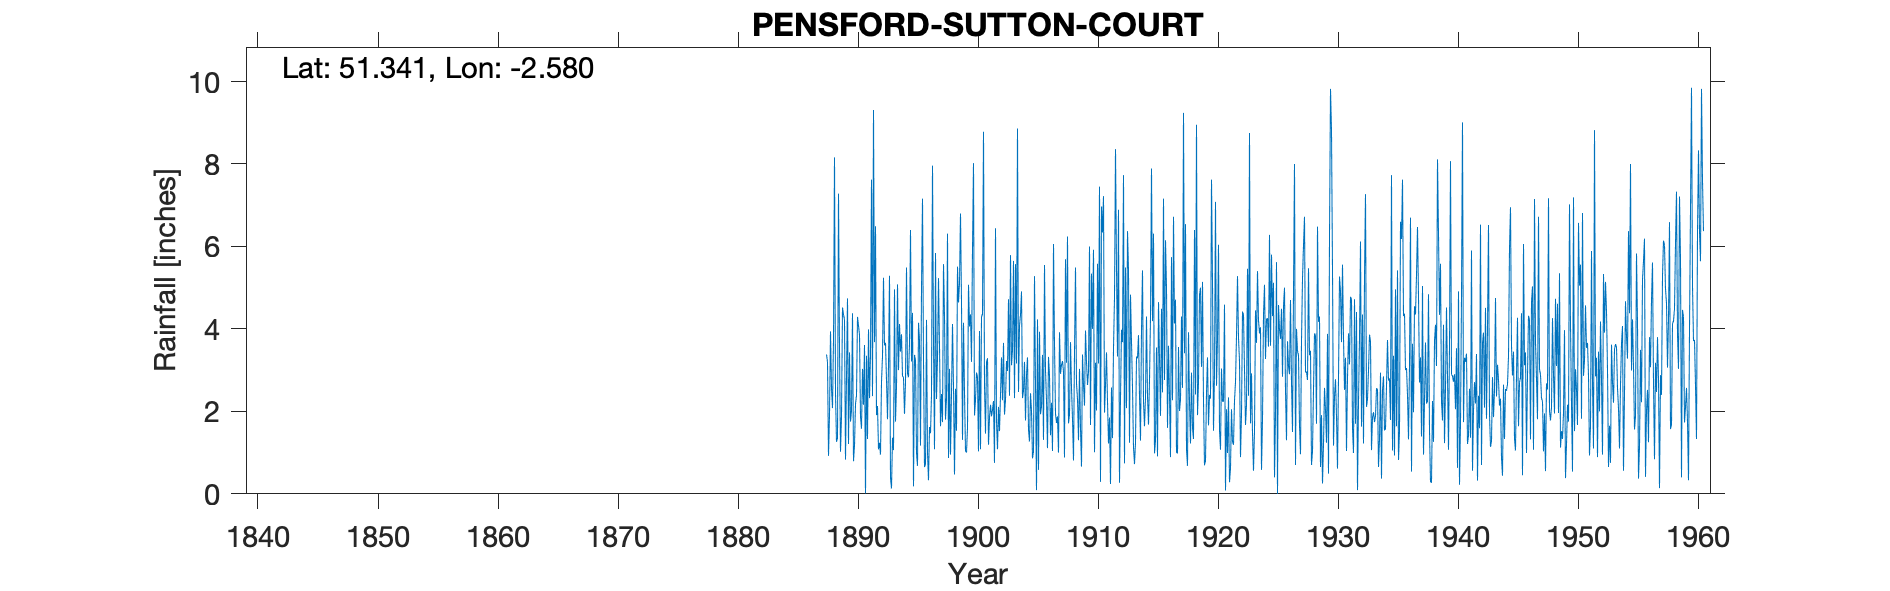

The data file committed next to this chart (first rows):
PENSFORD SUTTON COURT, , , , , , , , , , , , , , , , , , , , , , , 
Grid ref, ST597604, Long, -2.58, Lat, 51.34, Elevation, 280, ft, , , , , , , , , , , , , , , 
Station no, 1974, , , , , , , , , , , , , , , , , , , , , , 
, 1880, 1881, 1882, 1883, 1884, 1885, 1886, 1887, 1888, 1889, 1890, 1891, 1892, 1893, 1894, 1895, 1896, 1897, 1898, 1899, 1900, 1901, 1902
January, , , , , , , , , 0.92, 1.02, 4.38, 3.61, 1.91, 3.11, 3.45, 4.39, 0.65, 2.3, 0.87, 6.8, 5.93, 2.64, 1.77
February, , , , , , , , , 1.92, 1.88, 0.79, 0.01, 2.13, 5.29, 3.87, 0.18, 0.71, 3.3, 3.03, 4.65, 8.02, 1.46, 1.08
March, , , , , , , , , 3.94, 4.52, 1.18, 3.35, 1.08, 0.39, 2.86, 3.37, 4.22, 5.23, 0.95, 1.31, 1.9, 3.19, 2.11
April, , , , , , , , , 2.55, 4.35, 2.18, 1.33, 1.24, 0.13, 2.82, 3.25, 1.01, 3.59, 2.43, 4.15, 2.28, 3.29, 1.52
May, , , , , , , , , 2.08, 4.22, 2.39, 3.99, 0.95, 1.36, 1.94, 0.99, 0.33, 1.64, 4.12, 2.45, 2.94, 1.19, 2.4
June, , , , , , , , , 3.73, 0.83, 4.29, 2.32, 2.72, 1.06, 2.7, 0.68, 1.62, 2.42, 2.59, 1.04, 2.82, 1.85, 3.31
July, , , , , , , , , 8.16, 2.82, 4.08, 3.37, 3.34, 4.96, 5.49, 4.15, 1.47, 1.74, 0.47, 1, 1.03, 2.16, 2.27
August, , , , , , , , , 2.44, 4.74, 3.86, 7.62, 5.24, 1.75, 2.93, 3.73, 2.4, 5.57, 2.55, 1.6, 3.95, 1.88, 3.66
September, , , , , , , , , 1.26, 1.21, 1.86, 2.37, 3.6, 2.59, 2.83, 1.17, 7.96, 4.32, 1.53, 5.07, 1.08, 2.04, 1.92
October, , , , , , , , , 1.35, 3.43, 1.58, 9.31, 3.66, 5.08, 3.65, 4.97, 3.71, 1.8, 5.51, 4.06, 4.29, 2.25, 2.28
November, , , , , , , , 3.38, 7.28, 1.75, 3.03, 3.68, 2.77, 3, 6.4, 7.16, 1.08, 2.32, 4.64, 4.35, 4.36, 0.75, 3.22
December, , , , , , , , 3.2, 3.51, 2.03, 2.16, 6.49, 1.81, 4.12, 3.21, 3.24, 5.84, 6.31, 5.12, 3.2, 8.78, 6.44, 2.98
Total, , , , , , , , , 39.14, 32.8, 31.78, 47.45, 30.45, 32.84, 42.15, 37.28, 31, 40.54, 33.81, 39.68, 47.38, 29.14, 28.52
